The GitHub repository selintoker/GeoGuesserAI contains a labelled image folder "dataset_visual_split" with 3 categories: Istanbul, nyc, Tokyo. Examples follow, each with its label.

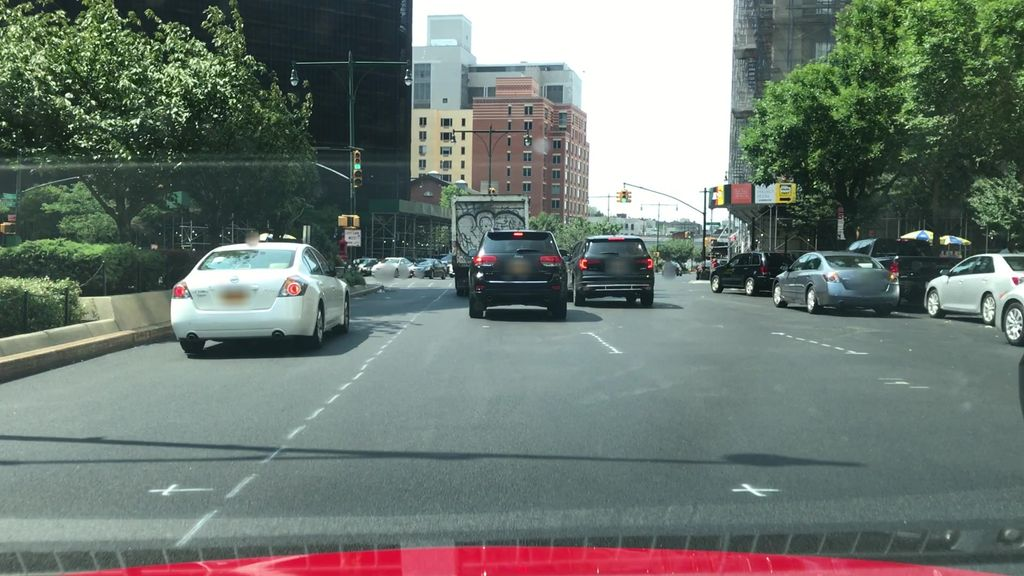
Label: nyc

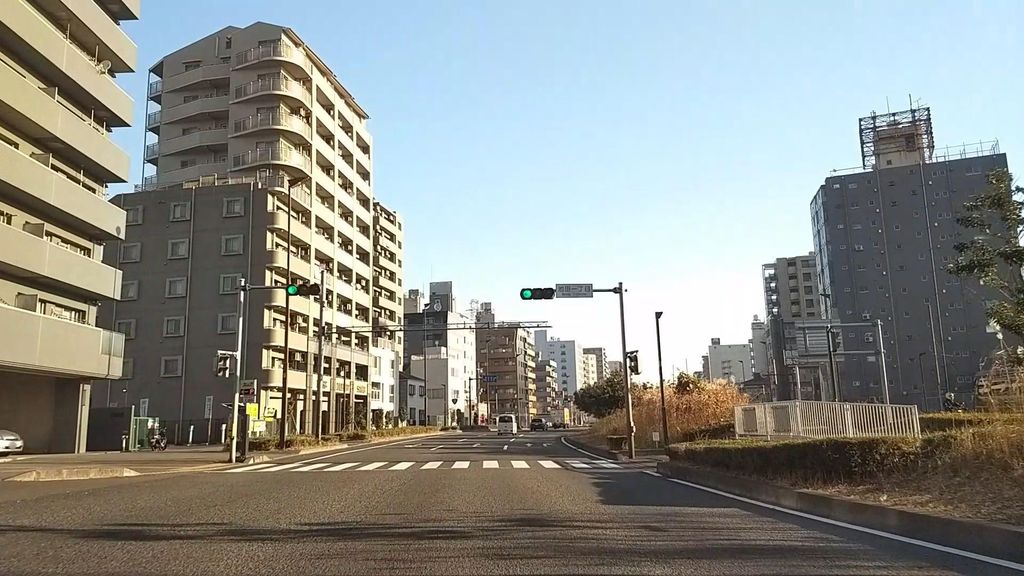
Label: Tokyo

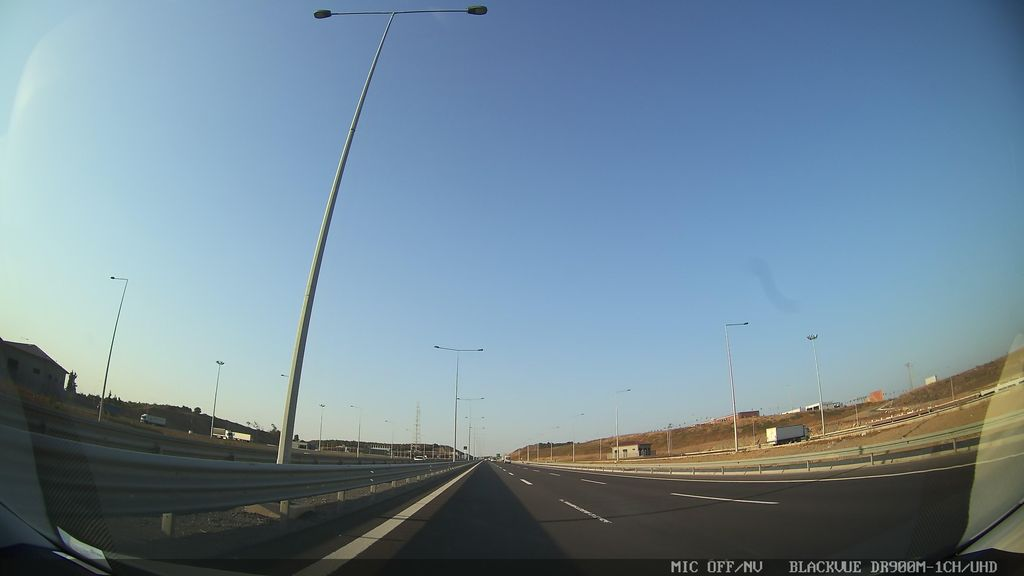
Label: Istanbul

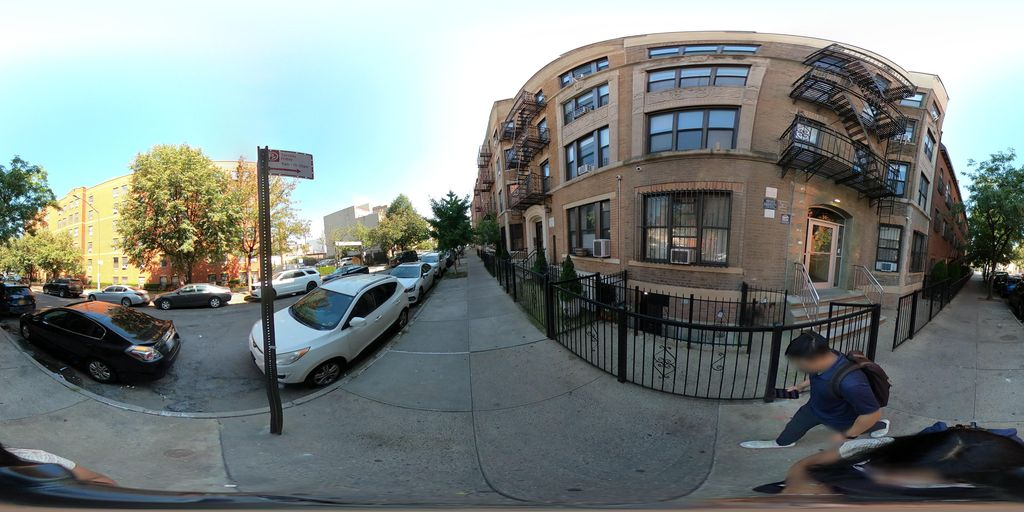
Label: nyc

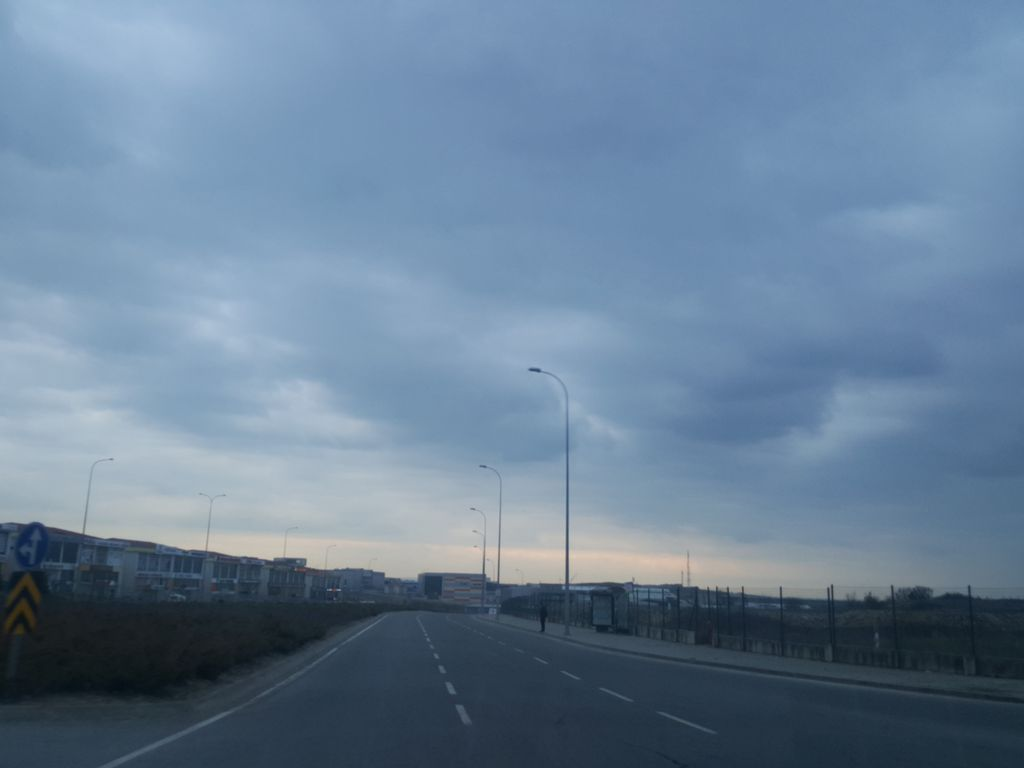
Label: Istanbul

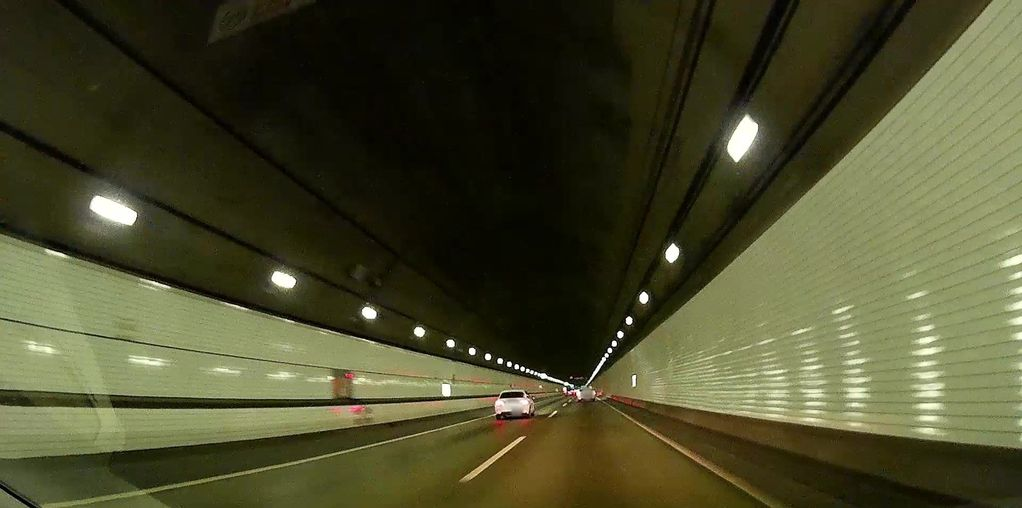
Label: Tokyo
